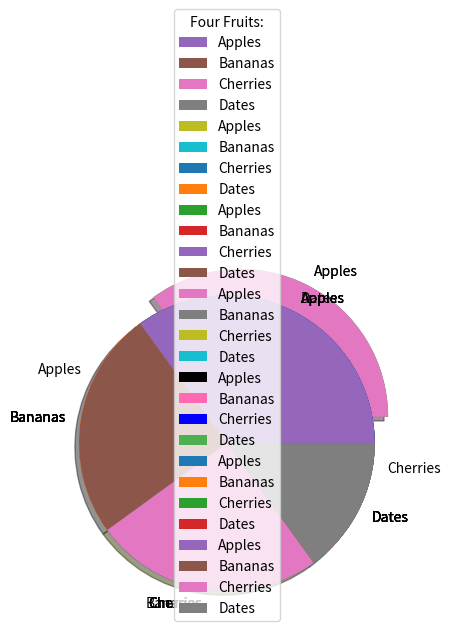

The script that saved this image:
# Matplotlib Pie Charts in Python

import matplotlib.pyplot as plt
import numpy as np

y = np.array([35, 25, 25, 15])
plt.pie(y)
plt.show()
y = np.array([35, 25, 25, 15])
mylabels = ["Apples", "Bananas", "Cherries", "Dates"]
plt.pie(y, labels=mylabels)
plt.show()
y = np.array([35, 25, 25, 15])
mylabels = ["Apples", "Bananas", "Cherries", "Dates"]
plt.pie(y, labels=mylabels, startangle=90)
plt.show()
y = np.array([35, 25, 25, 15])
mylabels = ["Apples", "Bananas", "Cherries", "Dates"]
myexplode = [0.2, 0, 0, 0]
plt.pie(y, labels=mylabels, explode=myexplode)
plt.show()
y = np.array([35, 25, 25, 15])
mylabels = ["Apples", "Bananas", "Cherries", "Dates"]
myexplode = [0.2, 0, 0, 0]
plt.pie(y, labels=mylabels, explode=myexplode, shadow=True)
plt.show()
y = np.array([35, 25, 25, 15])
mylabels = ["Apples", "Bananas", "Cherries", "Dates"]
mycolors = ["black", "hotpink", "b", "#4CAF50"]
plt.pie(y, labels=mylabels, colors=mycolors)
plt.show()
y = np.array([35, 25, 25, 15])
mylabels = ["Apples", "Bananas", "Cherries", "Dates"]
plt.pie(y, labels=mylabels)
plt.legend()
plt.show()
y = np.array([35, 25, 25, 15])
mylabels = ["Apples", "Bananas", "Cherries", "Dates"]
plt.pie(y, labels=mylabels)
plt.legend(title="Four Fruits:")
plt.show()